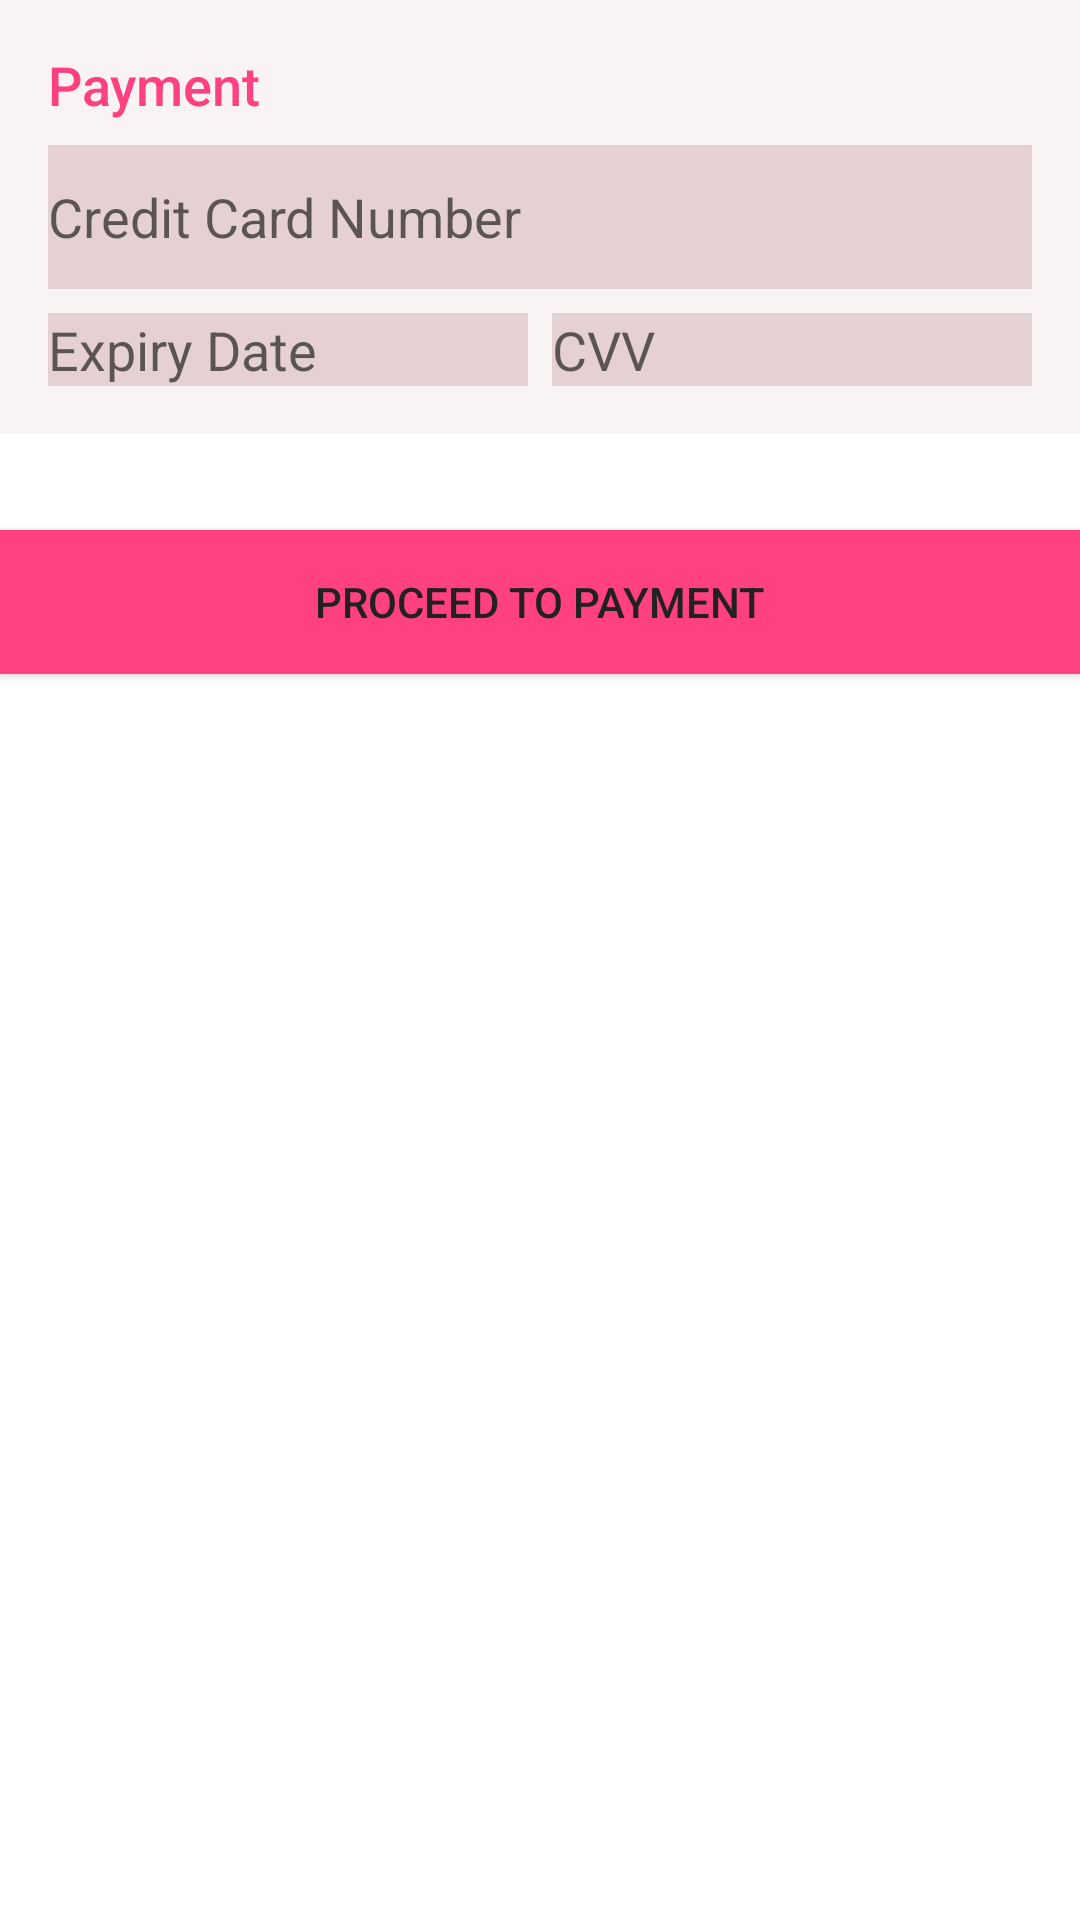

The Android layout XML behind this screen, and the referenced resources:
<!-- AndroidManifest.xml: application theme Theme.ShoeApp -->
<!-- res/layout/activity_pyament.xml -->
<?xml version="1.0" encoding="utf-8"?>
<RelativeLayout xmlns:android="http://schemas.android.com/apk/res/android"
	xmlns:app="http://schemas.android.com/apk/res-auto"
	xmlns:tools="http://schemas.android.com/tools"
	android:layout_width="match_parent"
	android:layout_height="match_parent"
	android:background="@drawable/bacgroun_payment"
	tools:context=".views.Pyament_activity">
	
	
	
	<LinearLayout
		android:id="@+id/paymentDetailsLayout"
		android:layout_width="match_parent"
		android:layout_height="wrap_content"
		android:orientation="vertical"
		android:background="#F9F3F4"
		android:padding="16dp"
		
		android:layout_marginBottom="16dp">
		
		
		<TextView
			android:id="@+id/amountTextView"
			android:layout_width="wrap_content"
			android:layout_height="wrap_content"
			android:text="Payment"
			android:textSize="18sp"
			android:textColor="#FF4081"
			android:fontFamily="sans-serif-medium"
			android:layout_marginBottom="8dp"/>
		
		
		<EditText
			android:id="@+id/creditCardEditText"
			android:layout_width="match_parent"
			android:layout_height="wrap_content"
			android:layout_marginBottom="8dp"
			android:background="#E5D1D3"
			android:hint="Credit Card Number"
			android:inputType="number"
			android:maxLength="16"
			android:minHeight="48dp" />
		
		
		<LinearLayout
			android:layout_width="match_parent"
			android:layout_height="wrap_content"
			android:orientation="horizontal">
			
			<EditText
				android:id="@+id/expiryDateEditText"
				android:layout_width="0dp"
				android:layout_height="wrap_content"
				android:layout_marginRight="8dp"
				android:layout_weight="1"
				android:background="#E5D1D3"
				android:hint="Expiry Date"
				android:inputType="number"
				android:maxLength="4"
				tools:ignore="TouchTargetSizeCheck" />
			
			<EditText
				android:id="@+id/cvvEditText"
				android:layout_width="0dp"
				android:layout_height="wrap_content"
				android:layout_weight="1"
				android:hint="CVV"
				android:inputType="number"
				android:maxLength="3"
				android:background="#E5D1D3"/>
		</LinearLayout>
	</LinearLayout>
	
	
	<Button
		android:id="@+id/proceedButton"
		android:layout_width="match_parent"
		android:layout_height="wrap_content"
		android:layout_below="@id/paymentDetailsLayout"
		android:layout_marginTop="16dp"
		android:background="#FF4081"
		android:text="Proceed to Payment"
		android:textColor="#212121" />

</RelativeLayout>
<!-- resources referenced by this layout -->
<resources>
  <style name="Theme.ShoeApp" parent="Theme.MaterialComponents.DayNight.NoActionBar">
          
          <item name="colorPrimary">@color/purple_500</item>
          <item name="colorPrimaryVariant">@color/purple_700</item>
          <item name="colorOnPrimary">@color/white</item>
          
          <item name="colorSecondary">@color/teal_200</item>
          <item name="colorSecondaryVariant">@color/teal_700</item>
          <item name="colorOnSecondary">@color/black</item>
          
          <item name="android:statusBarColor" tools:targetApi="l">@color/light_gray</item>
          
          
          
          <item name="android:windowActivityTransitions">true</item>
          
          <item name="android:windowEnterTransition">@transition/trans_anim</item>
          <item name="android:windowExitTransition">@transition/trans_anim</item>
          
      </style>
  <color name="purple_500">#FF6200EE</color>
  <color name="purple_700">#FF3700B3</color>
  <color name="white">#FFFFFFFF</color>
  <color name="teal_200">#FF03DAC5</color>
  <color name="teal_700">#FF018786</color>
  <color name="black">#FF000000</color>
  <color name="light_gray">#e0e0e0</color>
</resources>
